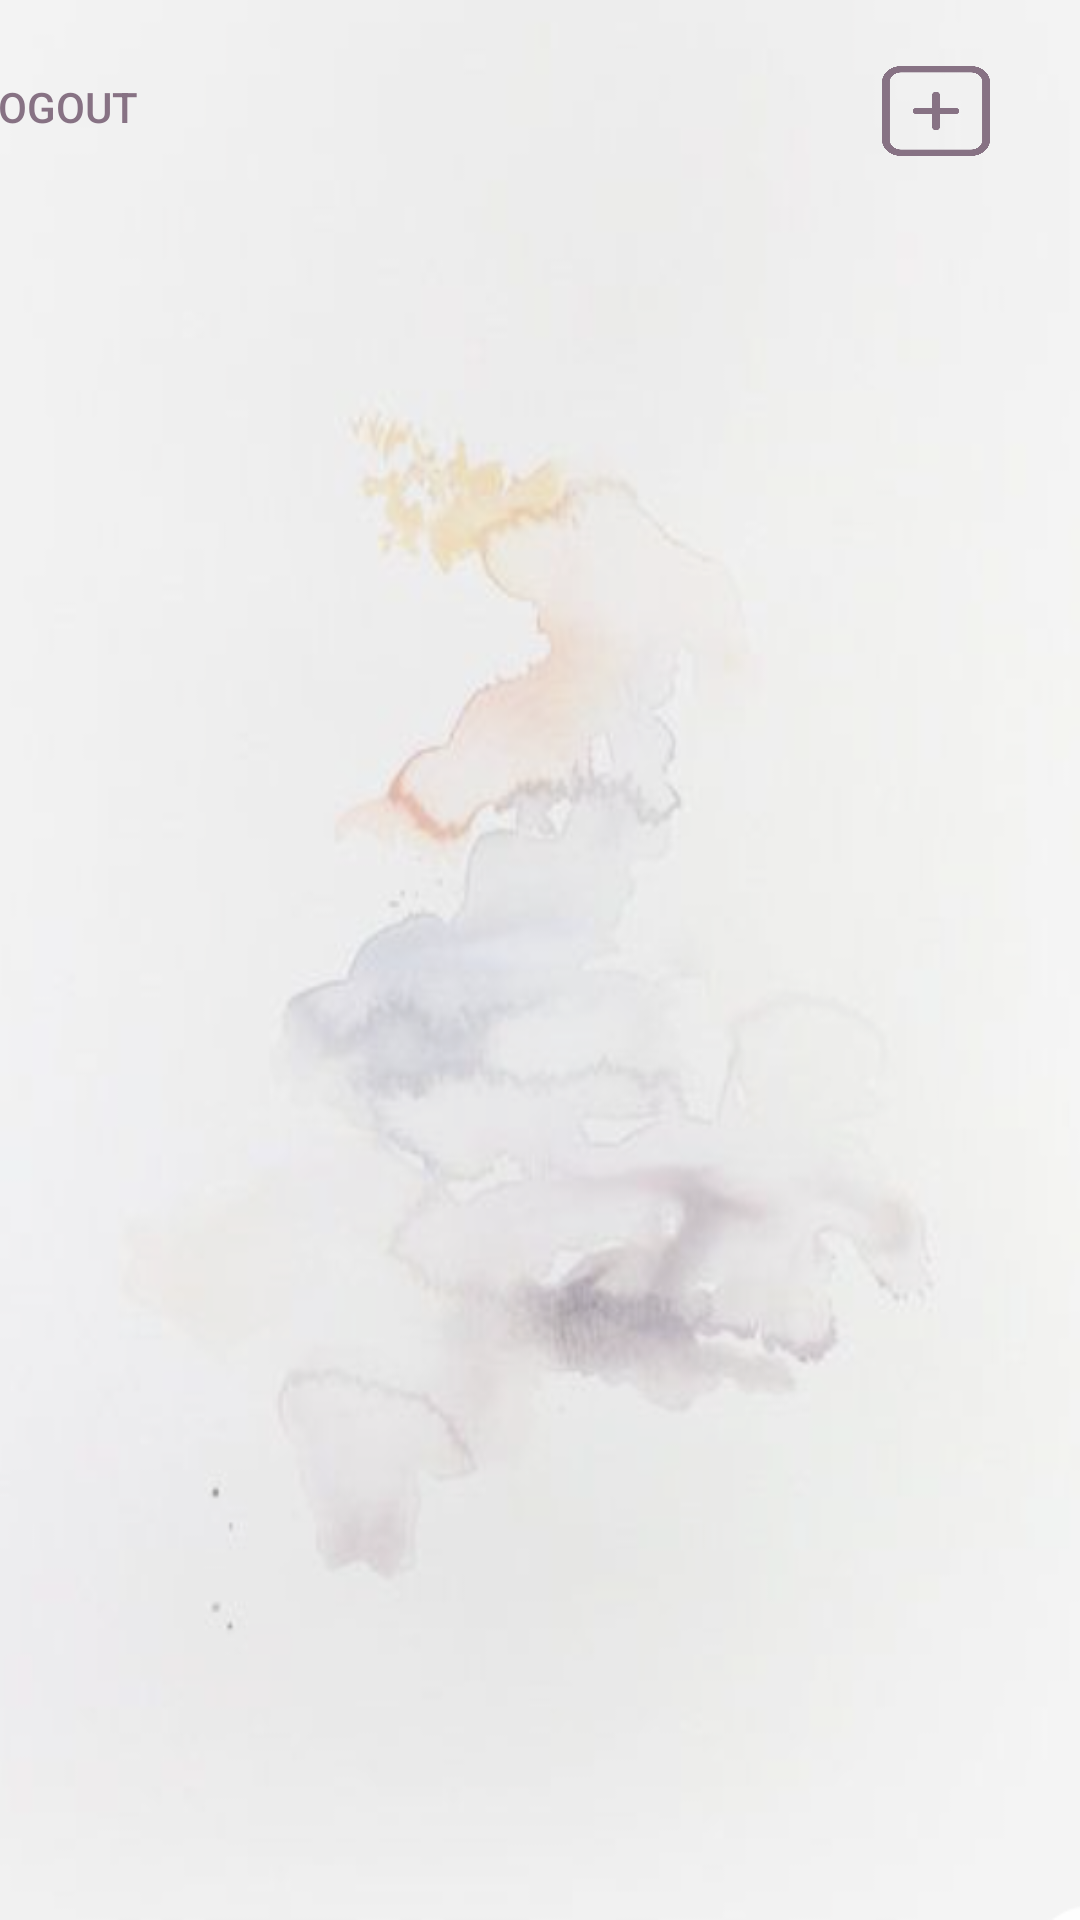

Layout XML and referenced resources for this Android screen:
<!-- AndroidManifest.xml: application theme Theme.ManagementDNA -->
<!-- res/layout/activity_project_list.xml -->
<?xml version="1.0" encoding="utf-8"?>
<androidx.constraintlayout.widget.ConstraintLayout xmlns:android="http://schemas.android.com/apk/res/android"
    xmlns:app="http://schemas.android.com/apk/res-auto"
    xmlns:tools="http://schemas.android.com/tools"
    android:layout_width="match_parent"
    android:layout_height="match_parent"
    android:background="@drawable/background"
    tools:context=".Project.ProjectList">

    <TextView
        android:id="@+id/textView6"
        android:layout_width="135dp"
        android:layout_height="51dp"
        android:layout_alignParentStart="true"
        android:layout_alignParentTop="true"
        android:layout_alignParentEnd="true"
        android:layout_alignParentBottom="true"
        android:layout_marginStart="140dp"
        android:layout_marginTop="46dp"
        android:layout_marginEnd="135dp"
        android:layout_marginBottom="634dp"
        android:text="My Projects"
        android:textAlignment="center"
        android:textSize="22dp"
        app:layout_constraintBottom_toBottomOf="parent"
        app:layout_constraintEnd_toEndOf="parent"
        app:layout_constraintStart_toStartOf="parent"
        app:layout_constraintTop_toTopOf="parent"
        app:layout_constraintVertical_bias="0.077" />

    <ImageView
        android:id="@+id/imageView"
        android:layout_width="30dp"
        android:layout_height="32dp"
        android:layout_alignParentStart="true"
        android:layout_alignParentTop="true"
        android:layout_alignParentEnd="true"
        android:layout_alignParentBottom="true"
        android:layout_marginStart="5dp"
        android:layout_marginTop="21dp"
        android:layout_marginEnd="379dp"
        android:layout_marginBottom="684dp"
        app:layout_constraintBottom_toBottomOf="parent"
        app:layout_constraintEnd_toEndOf="parent"
        app:layout_constraintHorizontal_bias="0.0"
        app:layout_constraintStart_toStartOf="parent"
        app:layout_constraintTop_toTopOf="parent"
        app:layout_constraintVertical_bias="0.0"
        app:srcCompat="@drawable/exit" />

    <Button
        android:id="@+id/addProject"
        style="?android:attr/borderlessButtonStyle"
        android:layout_width="36dp"
        android:layout_height="30dp"

        android:background="@drawable/add"
        app:layout_constraintBottom_toTopOf="@+id/ProjectList"
        app:layout_constraintEnd_toEndOf="parent"
        app:layout_constraintHorizontal_bias="0.595"
        app:layout_constraintStart_toEndOf="@+id/textView6"
        app:layout_constraintTop_toTopOf="parent"
        app:layout_constraintVertical_bias="0.492" />

    <ListView
        android:id="@+id/ProjectList"
        android:layout_width="351dp"
        android:layout_height="565dp"
        android:layout_alignParentStart="true"
        android:layout_alignParentTop="true"
        android:layout_alignParentEnd="true"
        android:layout_alignParentBottom="true"
        app:layout_constraintBottom_toBottomOf="parent"
        app:layout_constraintEnd_toEndOf="parent"
        app:layout_constraintHorizontal_bias="0.491"
        app:layout_constraintStart_toStartOf="parent"
        app:layout_constraintTop_toBottomOf="@+id/textView6"
        app:layout_constraintVertical_bias="1.0"
        android:divider="@android:color/transparent"
        android:dividerHeight="10sp"/>

    <Button
        android:id="@+id/logout"
        style="?android:attr/borderlessButtonStyle"
        android:layout_width="wrap_content"
        android:layout_height="wrap_content"
        android:layout_alignParentStart="true"
        android:layout_alignParentTop="true"
        android:layout_alignParentEnd="true"
        android:layout_alignParentBottom="true"
        android:layout_marginTop="11dp"
        android:layout_marginEnd="300dp"
        android:text="logout"
        android:textColor="#877284"
        app:backgroundTint="#00FFFFFF"
        app:iconTint="#FFFFFF"
        app:layout_constraintBottom_toTopOf="@+id/ProjectList"
        app:layout_constraintEnd_toEndOf="parent"
        app:layout_constraintHorizontal_bias="0.3"
        app:layout_constraintStart_toEndOf="@+id/imageView"
        app:layout_constraintTop_toTopOf="parent"
        app:layout_constraintVertical_bias="0.046" />


</androidx.constraintlayout.widget.ConstraintLayout>
<!-- resources referenced by this layout -->
<resources>
  <!-- drawable add: png bitmap (drawable-v24, 20546 bytes) -->
  <!-- drawable background: png bitmap (drawable-v24, 239675 bytes) -->
  <!-- drawable exit: png bitmap (drawable-v24, 21251 bytes) -->
  <style name="Theme.ManagementDNA" parent="Theme.MaterialComponents.DayNight.DarkActionBar">
          
          <item name="colorPrimary">@color/purple_500</item>
          <item name="colorPrimaryVariant">@color/purple_700</item>
          <item name="colorOnPrimary">@color/white</item>
          
          <item name="colorSecondary">@color/teal_200</item>
          <item name="colorSecondaryVariant">@color/teal_700</item>
          <item name="colorOnSecondary">@color/black</item>
          
          <item name="android:statusBarColor" tools:targetApi="l">?attr/colorPrimaryVariant</item>
          
      </style>
  <color name="purple_500">#DBAEA4</color>
  <color name="purple_700">#FF3700B3</color>
  <color name="white">#FFFFFFFF</color>
  <color name="teal_200">#FF03DAC5</color>
  <color name="teal_700">#FF018786</color>
  <color name="black">#FF000000</color>
</resources>
